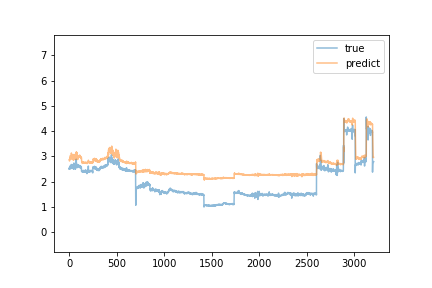

Data behind this chart, as committed beside it:
predict, true
2.877, 2.51
2.873, 2.53
2.851, 2.49
2.82, 2.57
2.848, 2.53
2.884, 2.53
2.892, 2.54
2.905, 2.58
2.942, 2.61
2.903, 2.57
2.958, 2.6
2.901, 2.62
3.032, 2.55
2.971, 2.51
2.959, 2.51
2.93, 2.58
2.932, 2.63
2.949, 2.55
2.955, 2.57
2.892, 2.61
2.93, 2.64
3.017, 2.66
3.047, 2.68
3.137, 2.63
3.074, 2.56
2.956, 2.53
2.971, 2.67
2.917, 2.6
2.914, 2.61
2.923, 2.68
2.943, 2.66
2.958, 2.56
2.987, 2.58
2.907, 2.64
3.045, 2.63
2.984, 2.66
3.021, 2.65
3.06, 2.64
2.966, 2.61
2.972, 2.58
3.046, 2.56
2.981, 2.58
2.978, 2.57
2.912, 2.51
2.85, 2.59
2.941, 2.62
2.927, 2.59
2.911, 2.5
2.868, 2.58
2.928, 2.74
3.079, 2.6
2.992, 2.57
2.965, 2.58
3.031, 2.65
2.987, 2.55
3.006, 2.58
2.957, 2.65
2.924, 2.59
2.956, 2.6
2.963, 2.57
... 3,143 more rows
